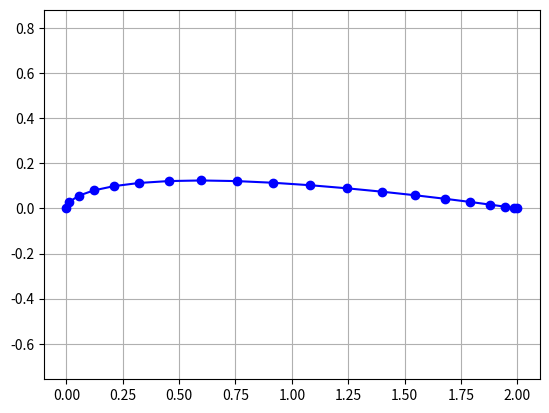

Here is the Python script that generated this plot:
# -*- coding: utf-8 -*-
"""
Created on Tue Oct 29 23:13:19 2013

@author: Maxim
"""
from numpy import array, linspace, cos, sin, pi
import matplotlib.pyplot as plt

class Fuselage():
    def __init__(self):
        self.xprofile = list()
        self.yprofile = list()
        self.length = 0.0
        self.diameter = 0.0
    
    def _naca_profile(self,length,diameter,npts=30):
        tc = diameter / 2./length
        x = self._cos_distribution(linspace(0,1,npts))
        y = tc/0.2*(0.2969*(x)**0.5-0.1281*x-0.3516*x**2+0.2843*x**3-0.1015*x**4)
        self.xprofile = x*length
        self.yprofile = y*length
    
    def _cos_distribution(self,x):
        def cos_curve(x):
            return (cos(x*pi)+1.0)/2.0
        return array([cos_curve(xx) for xx in x])

def test():
    fus = Fuselage()
    fus._naca_profile(2.,0.5,20)
    
    plt.figure(1)
    plt.plot(fus.xprofile,fus.yprofile,'bo-')
    plt.axis('equal')
    plt.grid(True)
    plt.show()

if __name__=="__main__":
    test()